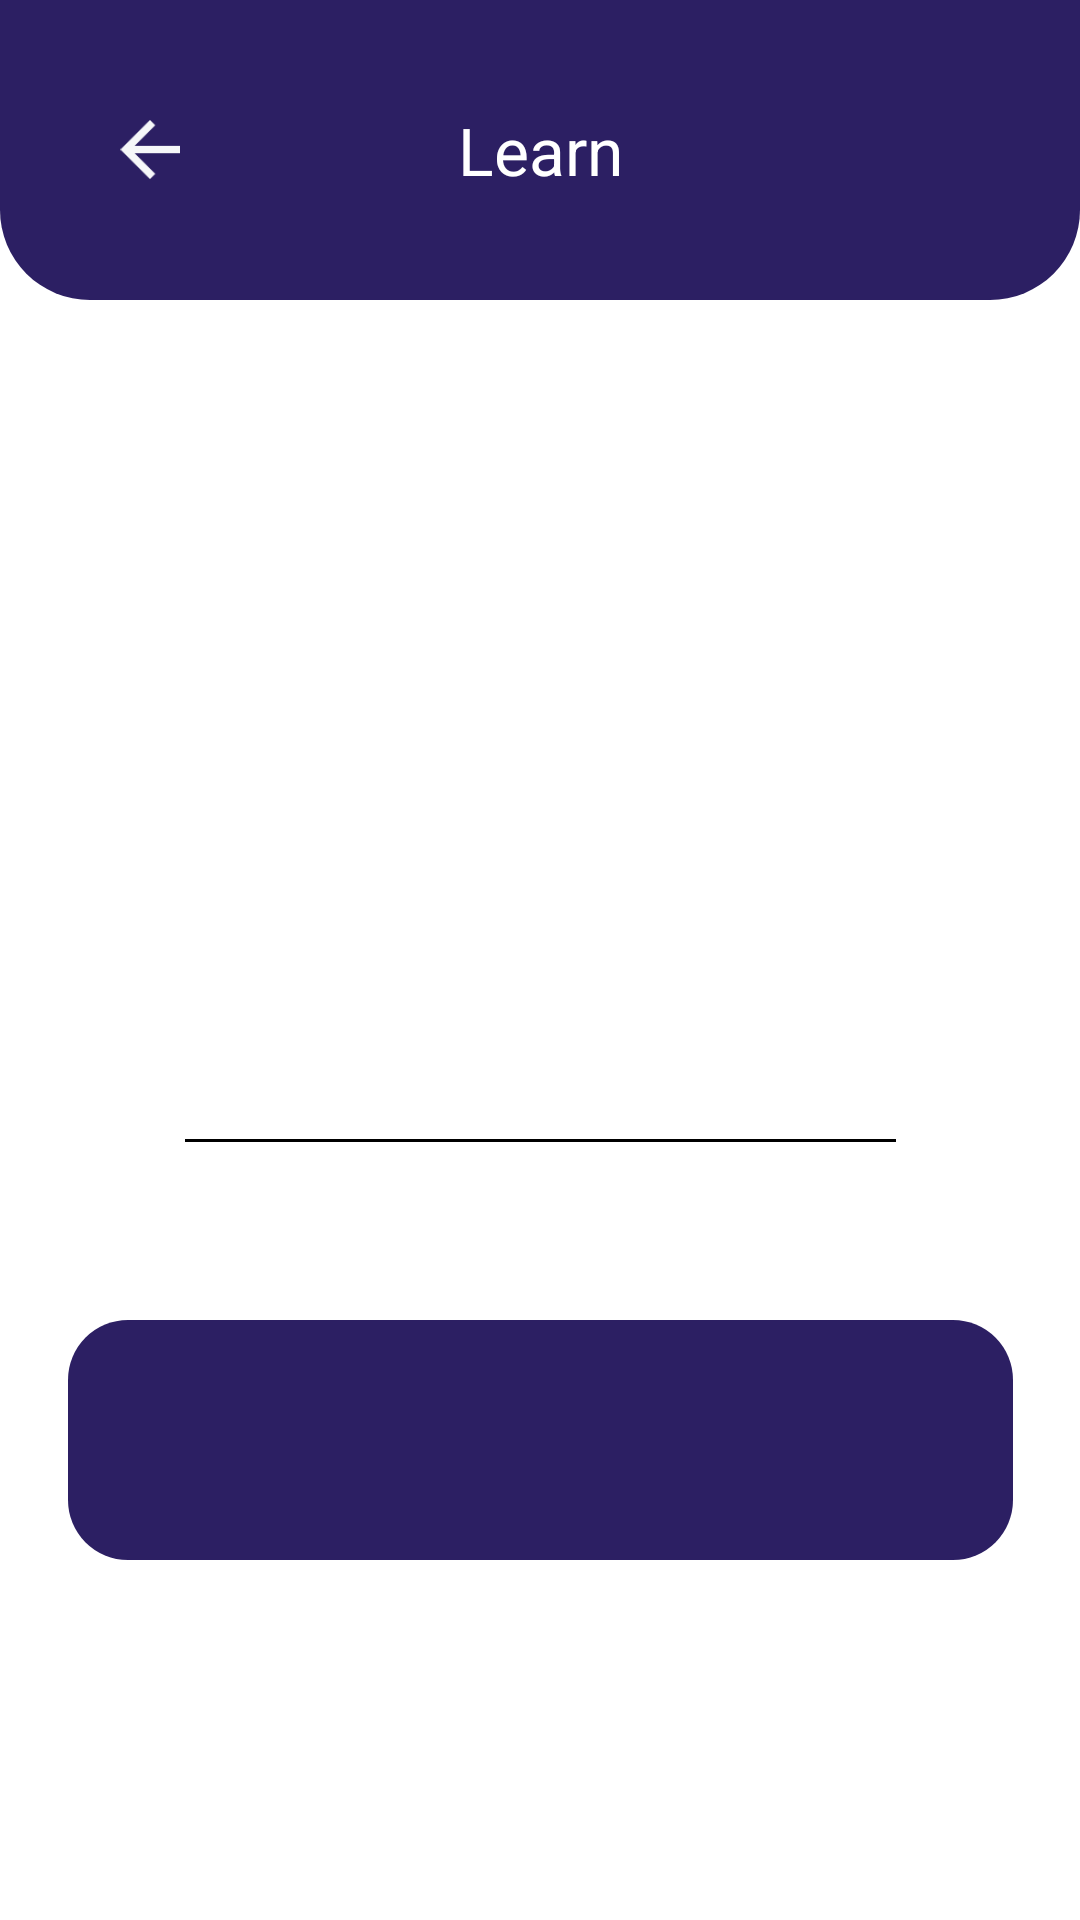

This screen was rendered from an Android layout file. Write that file and the resources it references.
<!-- AndroidManifest.xml: application theme Theme.Capstone -->
<!-- res/layout/activity_learn_sign_detail.xml -->
<?xml version="1.0" encoding="utf-8"?>
<androidx.constraintlayout.widget.ConstraintLayout xmlns:android="http://schemas.android.com/apk/res/android"
    xmlns:app="http://schemas.android.com/apk/res-auto"
    xmlns:tools="http://schemas.android.com/tools"
    android:layout_width="match_parent"
    android:layout_height="match_parent"
    tools:context=".ui.LearnSignDetailActivity">

    <androidx.constraintlayout.widget.ConstraintLayout
        android:id="@+id/constraintLayout2"
        android:layout_width="match_parent"
        android:layout_height="100dp"
        app:layout_constraintEnd_toEndOf="parent"
        app:layout_constraintStart_toStartOf="parent"
        android:background="@drawable/app_bar"
        app:layout_constraintTop_toTopOf="parent">

        <TextView
            android:id="@+id/textView2"
            android:layout_width="wrap_content"
            android:layout_height="wrap_content"
            android:layout_weight="1"
            android:text="Learn"
            android:textColor="@color/white"
            android:textSize="22sp"
            app:layout_constraintBottom_toBottomOf="parent"
            app:layout_constraintEnd_toEndOf="parent"
            app:layout_constraintStart_toStartOf="parent"
            app:layout_constraintTop_toTopOf="parent"/>

        <ImageView
            android:id="@+id/arrow_back_learn_detail"
            android:layout_width="20dp"
            android:layout_height="20dp"
            android:layout_marginStart="40dp"
            app:layout_constraintBottom_toBottomOf="parent"
            app:layout_constraintStart_toStartOf="parent"
            app:layout_constraintTop_toTopOf="parent"
            app:srcCompat="@drawable/ic_back" />
    </androidx.constraintlayout.widget.ConstraintLayout>

    <ImageView
        android:id="@+id/ivSignLaguage"
        android:layout_width="wrap_content"
        android:layout_height="wrap_content"
        android:contentDescription="Sign"
        android:scaleType="fitCenter"
        app:layout_constraintBottom_toBottomOf="parent"
        app:layout_constraintEnd_toEndOf="parent"
        app:layout_constraintStart_toStartOf="parent"
        app:layout_constraintTop_toTopOf="parent"
        tools:src="@drawable/bisindo_letter_a" />

    <View
        android:layout_width="237dp"
        android:layout_height="1dp"
        android:background="@color/black"
        app:layout_constraintBottom_toTopOf="@+id/learn_alphabet"
        app:layout_constraintEnd_toEndOf="@+id/ivSignLaguage"
        app:layout_constraintStart_toStartOf="@+id/ivSignLaguage"
        app:layout_constraintTop_toBottomOf="@+id/ivSignLaguage" />

    <TextView
        android:id="@+id/learn_alphabet"
        android:layout_width="315dp"
        android:layout_height="80dp"
        android:background="@drawable/rounded_background_border_20dp"
        android:backgroundTint="#2C1F63"
        android:gravity="center"
        android:textColor="#FBD460"
        android:textSize="36sp"
        android:textStyle="bold"
        app:layout_constraintBottom_toBottomOf="parent"
        app:layout_constraintEnd_toEndOf="@+id/ivSignLaguage"
        app:layout_constraintStart_toStartOf="@+id/ivSignLaguage"
        app:layout_constraintTop_toBottomOf="@+id/ivSignLaguage"
        tools:text="Qq" />

</androidx.constraintlayout.widget.ConstraintLayout>
<!-- resources referenced by this layout -->
<resources>
  <color name="black">#FF000000</color>
  <color name="white">#FFFFFFFF</color>
  <!-- drawable app_bar (drawable) -->
  <?xml version="1.0" encoding="utf-8"?>
  <shape xmlns:android="http://schemas.android.com/apk/res/android"><solid android:color="#5089fa" />
      <corners
          android:bottomLeftRadius="30dp"
          android:bottomRightRadius="30dp" />
      <solid android:color="@color/blue"/>
  </shape>
  <!-- drawable bisindo_letter_a: png bitmap (drawable, 11386 bytes) -->
  <!-- drawable ic_back: png bitmap (drawable, 567 bytes) -->
  <!-- drawable rounded_background_border_20dp (drawable) -->
  <?xml version="1.0" encoding="utf-8"?>
  <shape android:shape="rectangle"
      xmlns:android="http://schemas.android.com/apk/res/android">
      <solid
          android:color="#D2CAF4" />
      <corners
          android:radius="20dp"/>
      <padding
          android:left="16dp"
          android:right="16dp"/>
  </shape>
  <style name="Theme.Capstone" parent="Base.Theme.Capstone" />
  <color name="blue">#2C1F63</color>
  <style name="Base.Theme.Capstone" parent="Theme.MaterialComponents.DayNight.NoActionBar">
          
          
          <item name="android:actionBarWidgetTheme">@style/SearchViewHint</item>
      </style>
  <style name="SearchViewHint" parent="@android:style/Theme.Holo">
          <item name="android:textColorHint">@color/white</item>
          <item name="android:editTextColor">@android:color/white</item>
      </style>
</resources>
